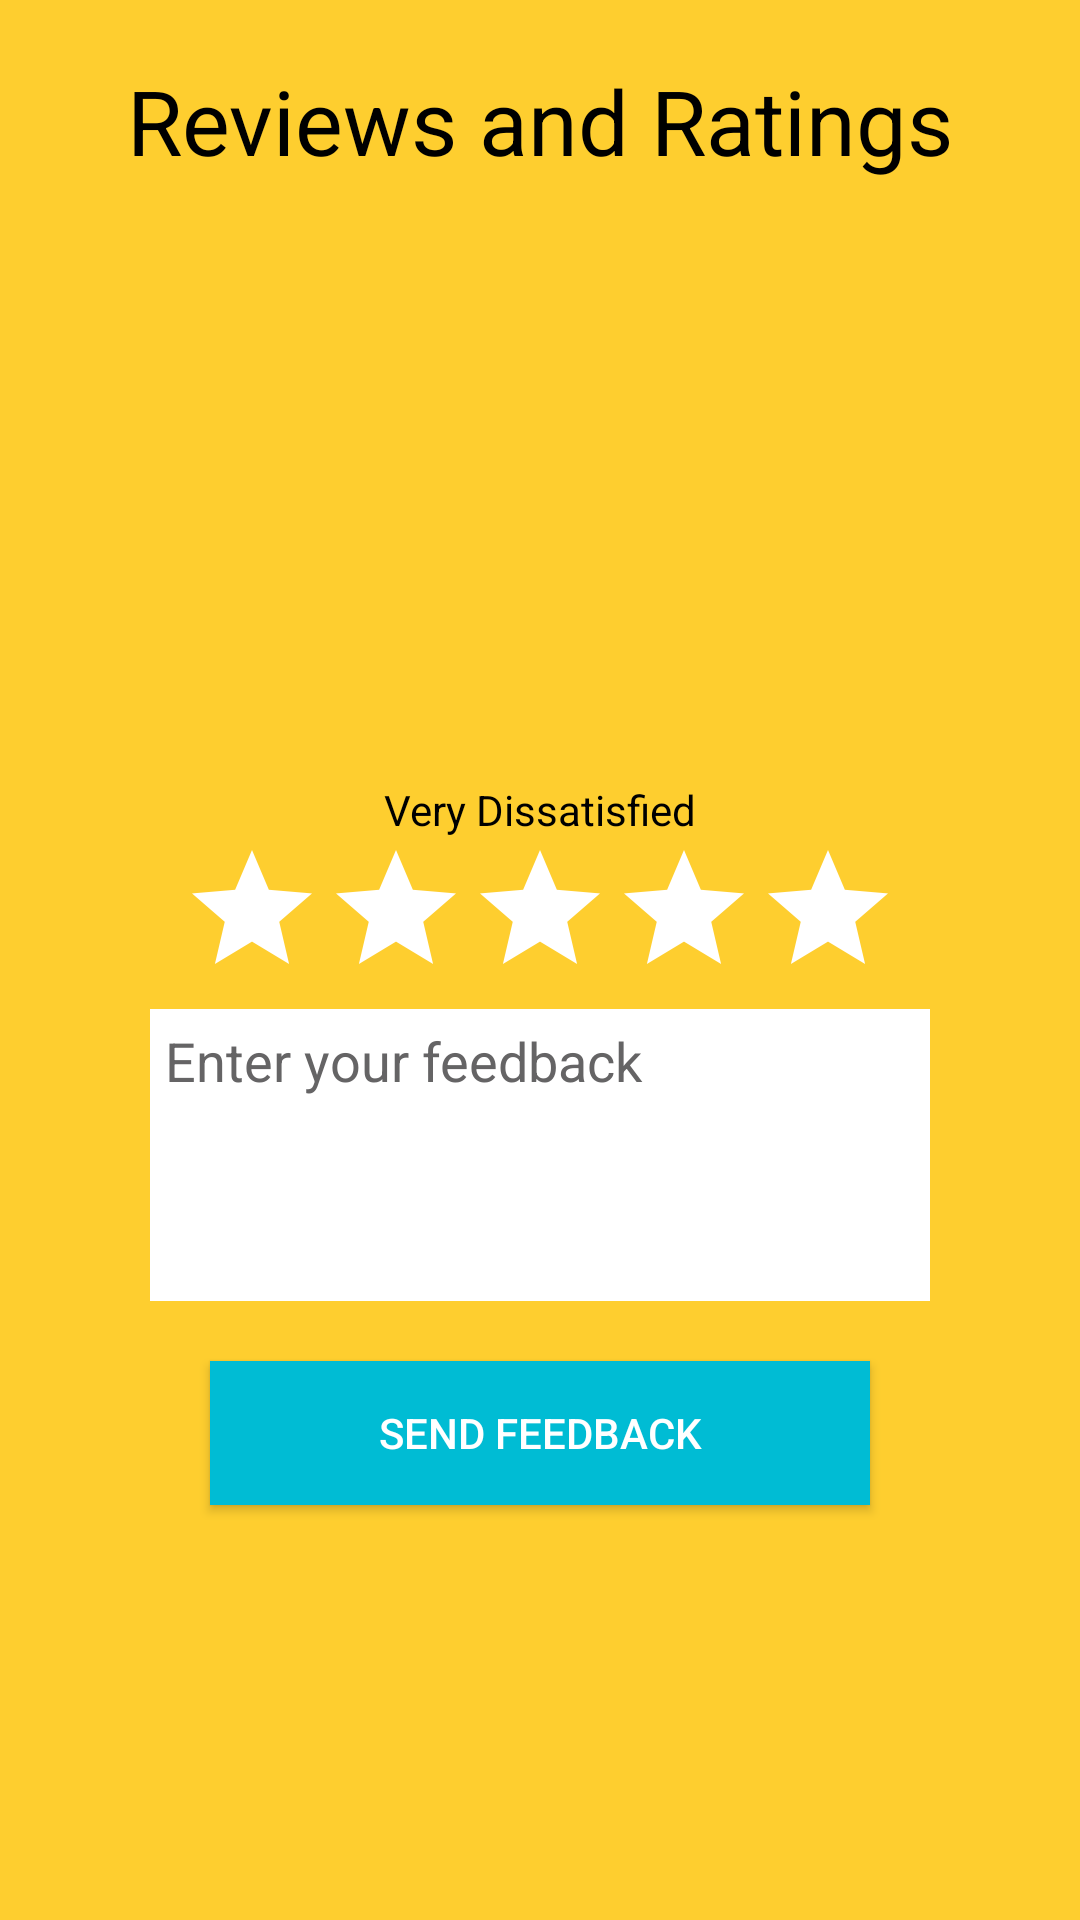

This screen was rendered from an Android layout file. Write that file and the resources it references.
<!-- AndroidManifest.xml: fallback theme Theme.MaterialComponents.DayNight.NoActionBar -->
<!-- res/layout/activity_feedback.xml -->
<?xml version="1.0" encoding="utf-8"?>
<LinearLayout xmlns:android="http://schemas.android.com/apk/res/android"
    xmlns:app="http://schemas.android.com/apk/res-auto"
    xmlns:tools="http://schemas.android.com/tools"
    android:layout_width="match_parent"
    android:layout_height="match_parent"
    android:background="#fece2f"
    android:orientation="vertical"
    android:padding="20dp"
    tools:context=".feedback">

    <TextView
        android:layout_width="match_parent"
        android:layout_height="wrap_content"
        android:gravity="center_horizontal"
        android:text="Reviews and Ratings"
        android:textColor="#000"
        android:textSize="30dp" />

    <ImageView
        android:id="@+id/imageView"
        android:layout_width="match_parent"
        android:layout_height="200dp"
        app:srcCompat="@drawable/banner" />

    <TextView
        android:id="@+id/MitFeedback"
        android:layout_width="match_parent"
        android:layout_height="wrap_content"
        android:gravity="center_horizontal"
        android:text="Very Dissatisfied"
        android:textColor="#000" />

    <LinearLayout
        android:layout_width="match_parent"
        android:layout_height="wrap_content"
        android:gravity="center_horizontal"
        android:orientation="horizontal">

        <RatingBar
            android:id="@+id/NidStars"
            android:layout_width="wrap_content"
            android:layout_height="wrap_content"
            android:backgroundTint="#FB8C00"
            android:numStars="5"
            android:progressBackgroundTint="#FFFFFF"
            android:progressTint="#FB8C00" />
    </LinearLayout>

    <EditText
        android:layout_width="match_parent"
        android:layout_height="wrap_content"
        android:layout_marginLeft="30dp"
        android:layout_marginRight="30dp"
        android:background="#FFFFFF"
        android:textColorHint="#656465"
        android:textColor="#000"
        android:ems="10"
        android:id="@+id/EditFeed"
        android:gravity="start|top"
        android:hint="Enter your feedback"
        android:inputType="textMultiLine"
        android:lines="4"
        android:padding="5dp" />

    <Button
        android:id="@+id/btnSend"
        android:layout_width="match_parent"
        android:layout_height="wrap_content"
        android:layout_marginLeft="50dp"
        android:layout_marginTop="20dp"
        android:layout_marginRight="50dp"
        android:background="#00BCD4"
        android:text="Send Feedback"
        android:textColor="#FFFFFF" />
</LinearLayout>
<!-- resources referenced by this layout -->
<resources>

</resources>
